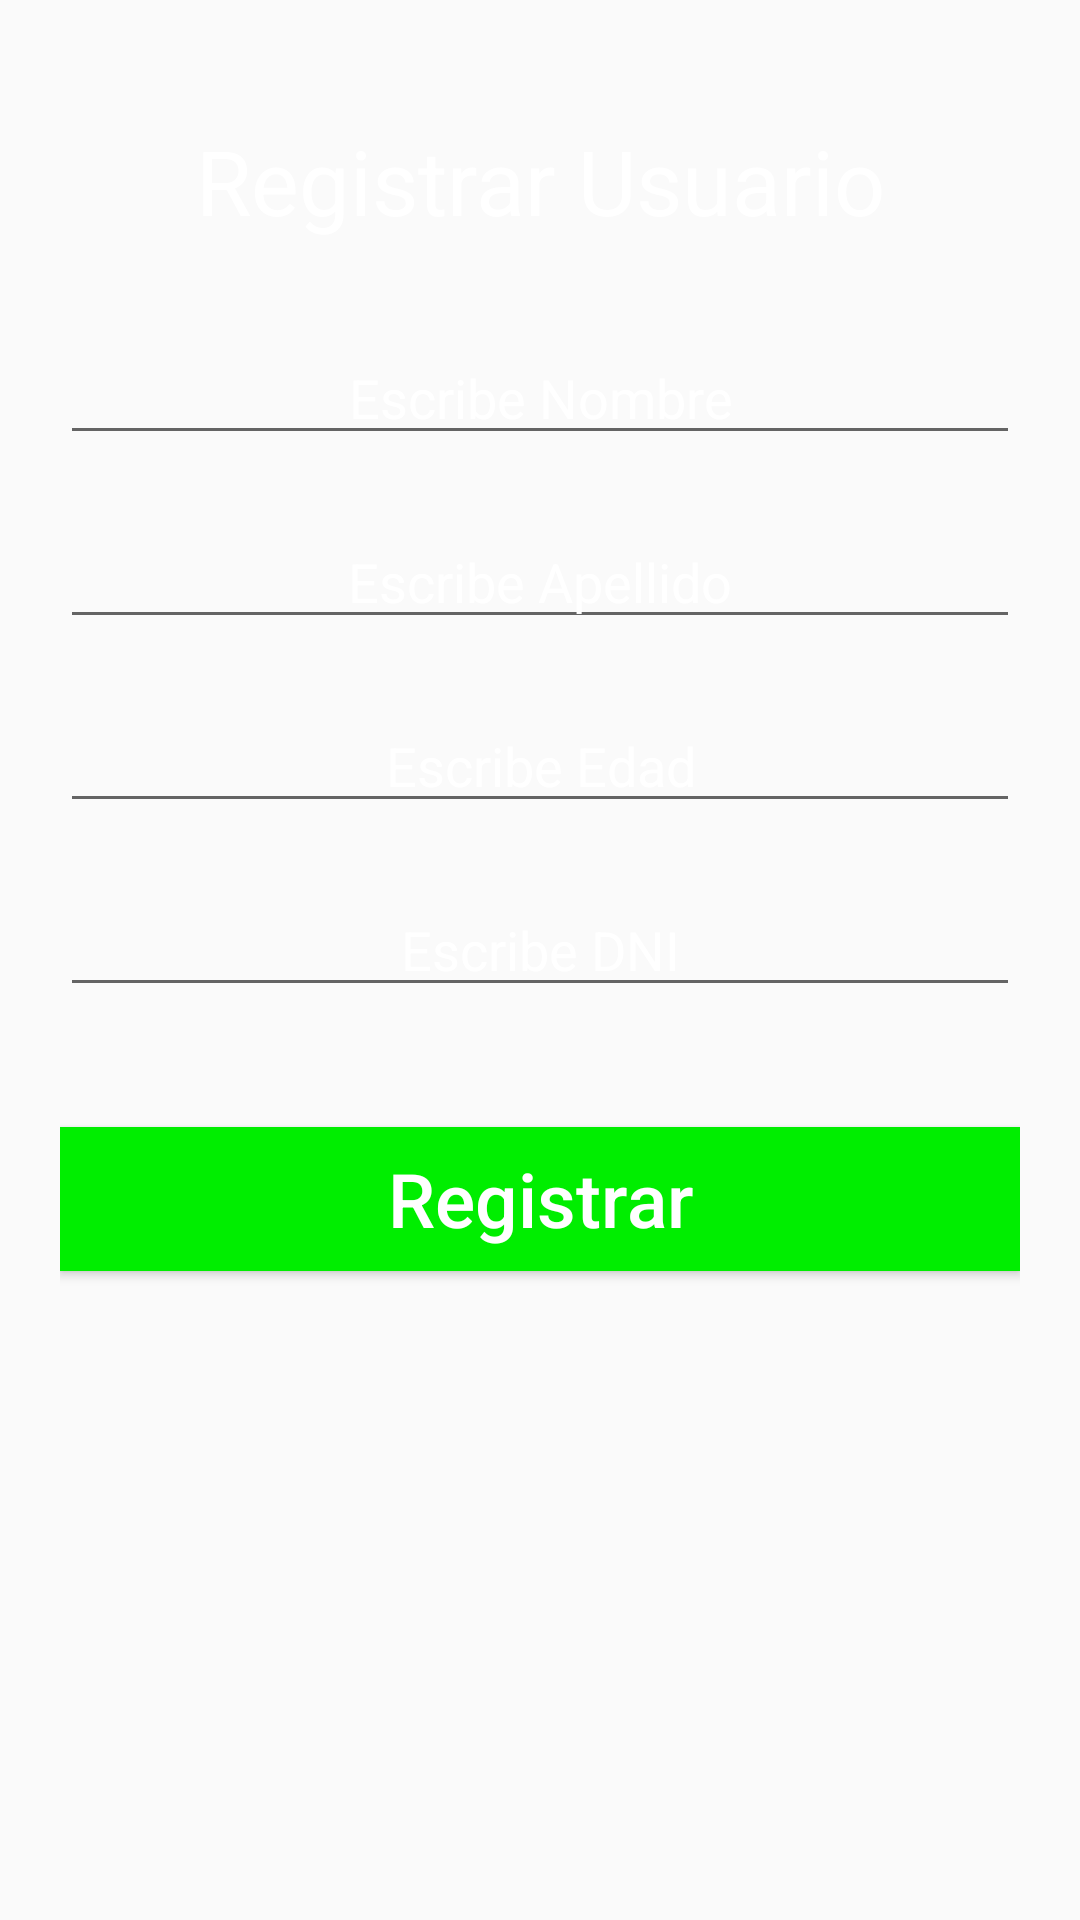

Here is an Android app screen rendered from its layout file. Give the layout XML and the strings, colors and styles it references.
<!-- AndroidManifest.xml: application theme AppTheme -->
<!-- res/layout/activity_newregister.xml -->
<?xml version="1.0" encoding="utf-8"?>
<RelativeLayout xmlns:android="http://schemas.android.com/apk/res/android"
    xmlns:app="http://schemas.android.com/apk/res-auto"
    xmlns:tools="http://schemas.android.com/tools"
    android:id="@+id/activity_newregister"
    android:layout_width="match_parent"
    android:layout_height="match_parent"
    android:orientation="vertical"
    tools:context="ventureapp.registro.newregister"
    android:background="@drawable/fondo2">

    <LinearLayout
        android:orientation="vertical"
        android:layout_width="match_parent"
        android:layout_height="match_parent"
        android:layout_marginTop="20dp"
        android:layout_marginLeft="20dp"
        android:layout_marginRight="20dp"
        android:layout_marginBottom="20dp"
        >

        <TextView
            android:layout_marginTop="20dp"
            android:text="@string/registrar"
            android:layout_width="match_parent"
            android:layout_height="wrap_content"
            android:layout_alignParentTop="true"
            android:layout_alignParentStart="true"
            android:id="@+id/textView"
            android:textColor="@color/formulario"
            android:textSize="30dp"
            android:gravity="center"

            />

        <EditText
            android:layout_marginTop="30dp"
            android:layout_width="match_parent"
            android:layout_height="wrap_content"
            android:inputType="textPersonName"
            android:hint="@string/nombre"
            android:id="@+id/idnombre"
            android:textColorHint="@color/formulario"
            android:gravity="center"
            android:textColor="@color/formulario"/>


        <EditText
            android:layout_marginTop="20dp"
            android:layout_width="match_parent"
            android:layout_height="wrap_content"
            android:inputType="textPersonName"
            android:hint="@string/apellido"
            android:id="@+id/idapellido"
            android:textColorHint="@color/formulario"
            android:gravity="center"
            android:textColor="@color/formulario"/>

        <EditText
            android:layout_marginTop="20dp"
            android:layout_width="match_parent"
            android:layout_height="wrap_content"
            android:inputType="number"
            android:hint="@string/edad"
            android:id="@+id/idedad"
            android:textColorHint="@color/formulario"
            android:gravity="center"
            android:textColor="@color/formulario"/>

        <EditText
            android:layout_marginTop="20dp"
            android:layout_width="match_parent"
            android:layout_height="wrap_content"
            android:inputType="number"
            android:id="@+id/iddni"
            android:hint="@string/dni"
            android:textColorHint="@color/formulario"
            android:gravity="center"
            android:textColor="@color/formulario"/>

        <Button

            android:text="@string/boton"
            android:layout_width="match_parent"
            android:layout_height="wrap_content"
            android:layout_marginTop="40dp"
            android:id="@+id/idregistrar"
            android:onClick="alta"
            android:background="@color/Boton"
            android:textSize="25dp"
            android:textColor="@color/formulario"
            android:textAllCaps="false"/>

        <ImageView
            android:layout_marginTop="10dp"
            android:layout_width="match_parent"
            android:layout_height="wrap_content"
            app:srcCompat="@drawable/arbol"
            android:id="@+id/imageView" />

    </LinearLayout>

</RelativeLayout>
<!-- resources referenced by this layout -->
<resources>
  <color name="Boton">#00EE00</color>
  <color name="formulario">#FFFFFF</color>
  <string name="apellido">Escribe Apellido</string>
  <string name="boton">Registrar</string>
  <string name="dni">Escribe DNI</string>
  <string name="edad">Escribe Edad</string>
  <string name="nombre">Escribe Nombre</string>
  <string name="registrar">Registrar Usuario</string>
  <style name="AppTheme" parent="Theme.AppCompat.Light.NoActionBar">
          
          <item name="colorPrimary">@color/colorPrimary</item>
          <item name="colorPrimaryDark">@color/top</item>
          <item name="colorAccent">@color/colorAccent</item>
      </style>
  <color name="colorPrimary">#99050505</color>
  <color name="top">#000000</color>
  <color name="colorAccent">#FF4081</color>
</resources>
